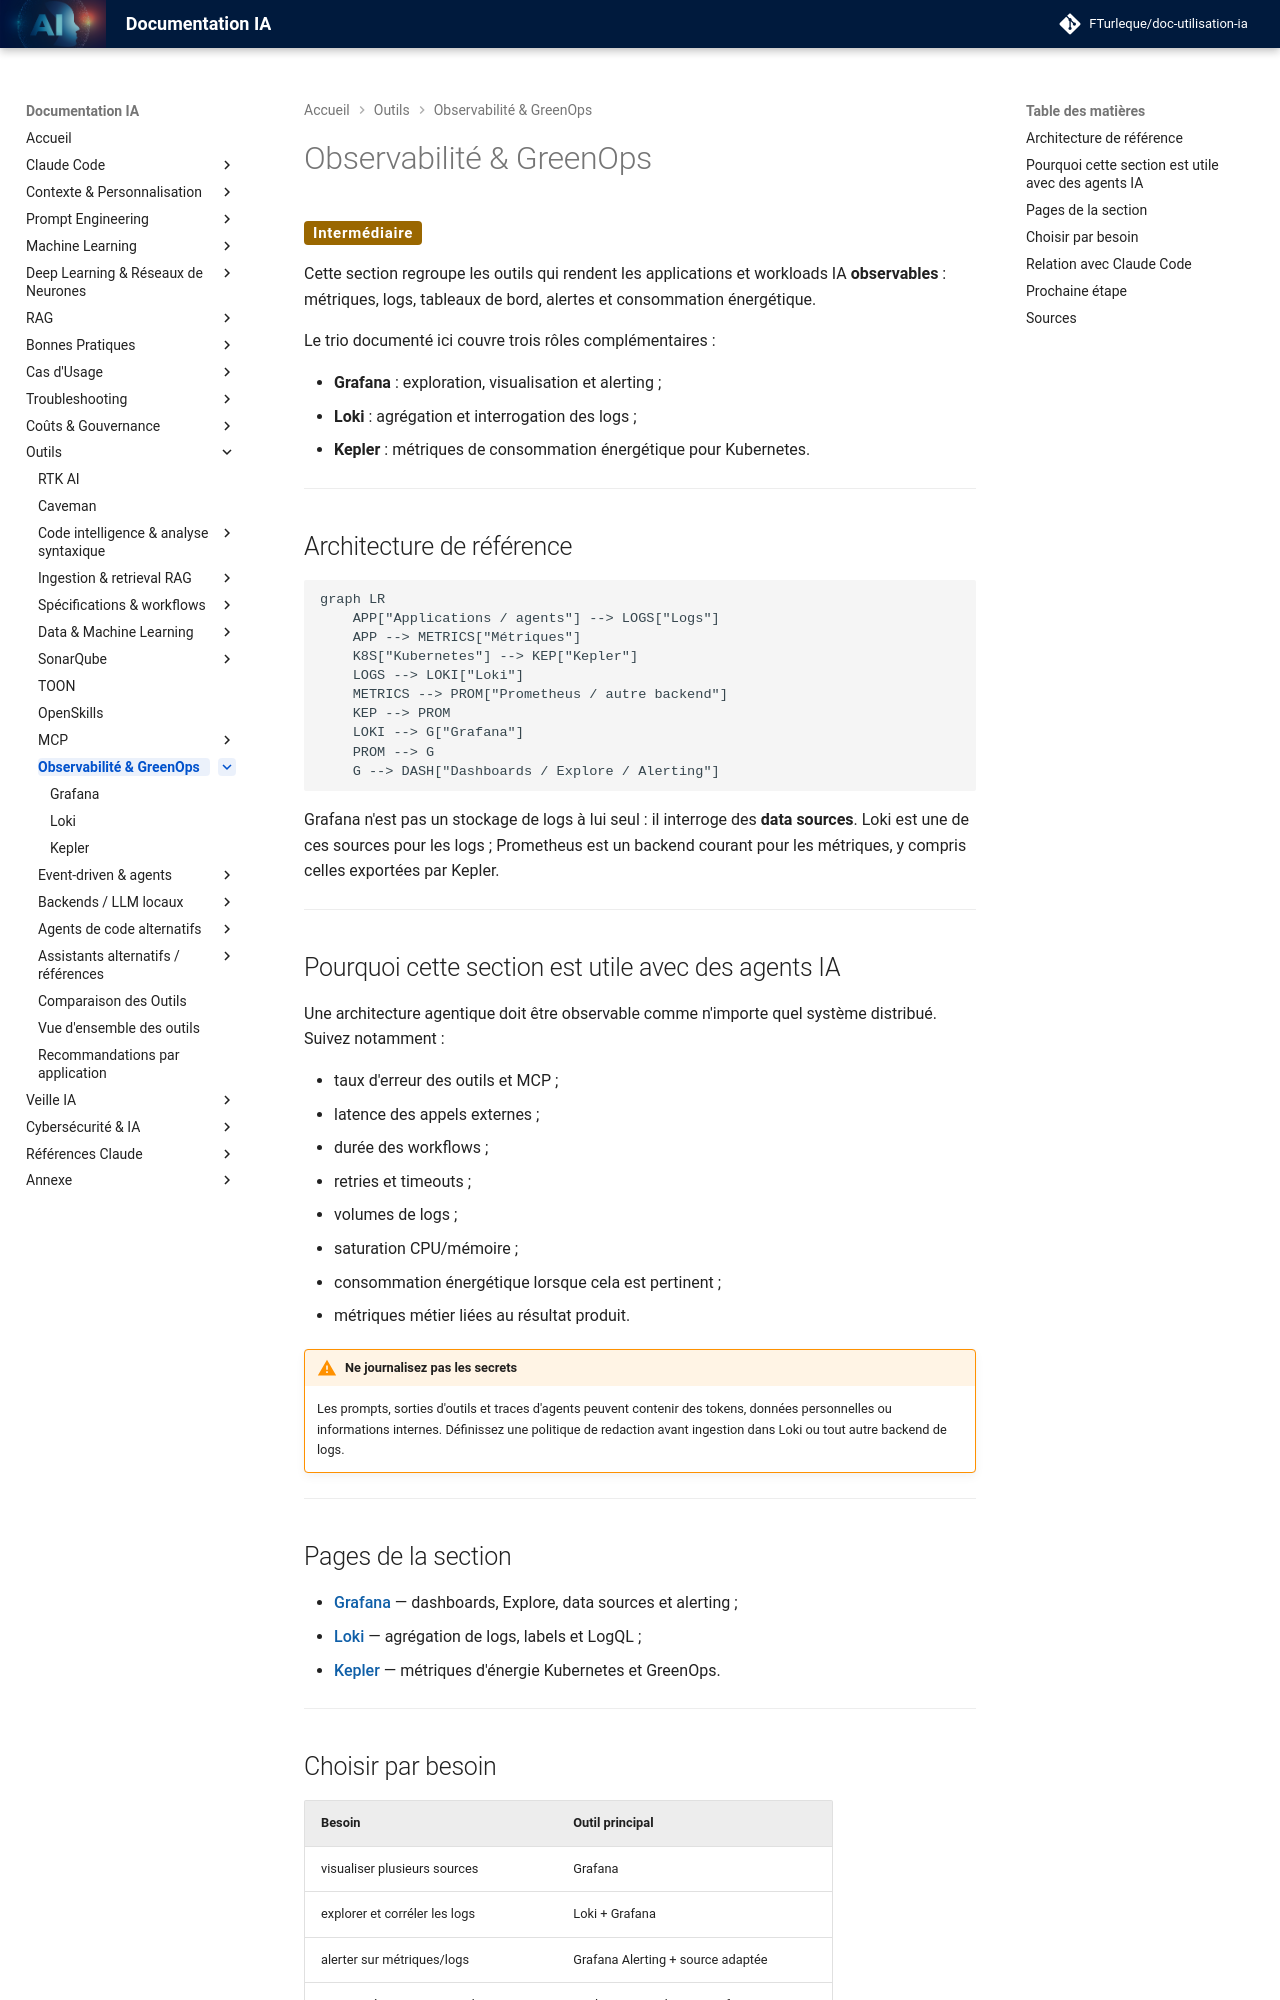

repository: FTurleque/doc-utilisation-ia · page: chapitre-13-outils-economies/observabilite/index.html · generator: mkdocs

# Observabilité & GreenOps

<span class="badge-intermediate">Intermédiaire</span>

Cette section regroupe les outils qui rendent les applications et workloads IA **observables** : métriques, logs, tableaux de bord, alertes et consommation énergétique.

Le trio documenté ici couvre trois rôles complémentaires :

- **Grafana** : exploration, visualisation et alerting ;
- **Loki** : agrégation et interrogation des logs ;
- **Kepler** : métriques de consommation énergétique pour Kubernetes.

---

## Architecture de référence

```mermaid
graph LR
    APP["Applications / agents"] --> LOGS["Logs"]
    APP --> METRICS["Métriques"]
    K8S["Kubernetes"] --> KEP["Kepler"]
    LOGS --> LOKI["Loki"]
    METRICS --> PROM["Prometheus / autre backend"]
    KEP --> PROM
    LOKI --> G["Grafana"]
    PROM --> G
    G --> DASH["Dashboards / Explore / Alerting"]
```

Grafana n'est pas un stockage de logs à lui seul : il interroge des **data sources**. Loki est une de ces sources pour les logs ; Prometheus est un backend courant pour les métriques, y compris celles exportées par Kepler.

---

## Pourquoi cette section est utile avec des agents IA

Une architecture agentique doit être observable comme n'importe quel système distribué. Suivez notamment :

- taux d'erreur des outils et MCP ;
- latence des appels externes ;
- durée des workflows ;
- retries et timeouts ;
- volumes de logs ;
- saturation CPU/mémoire ;
- consommation énergétique lorsque cela est pertinent ;
- métriques métier liées au résultat produit.

!!! warning "Ne journalisez pas les secrets"
    Les prompts, sorties d'outils et traces d'agents peuvent contenir des tokens, données personnelles ou informations internes. Définissez une politique de redaction avant ingestion dans Loki ou tout autre backend de logs.

---

## Pages de la section

- **[Grafana](grafana.md)** — dashboards, Explore, data sources et alerting ;
- **[Loki](loki.md)** — agrégation de logs, labels et LogQL ;
- **[Kepler](kepler.md)** — métriques d'énergie Kubernetes et GreenOps.

---
